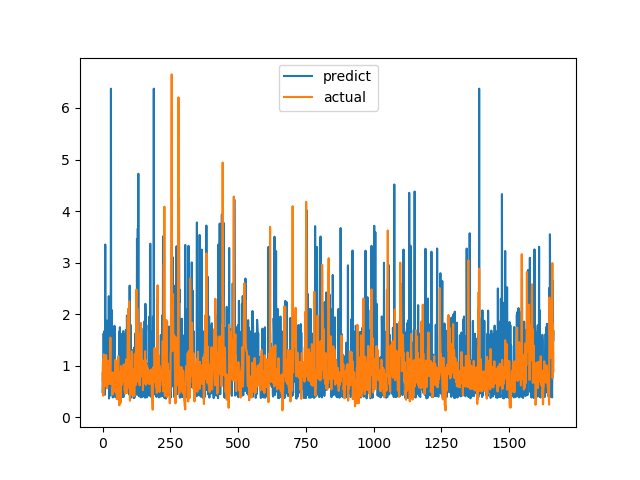

Data behind this chart, as committed beside it:
predict, actual
0.4872, 0.7094
0.8694, 1.015
0.7691, 1.116
0.4549, 0.4183
1.626, 1.002
0.7954, 1.219
1.666, 1.143
0.8987, 0.6528
1.211, 0.6747
0.437, 0.601
3.351, 0.6695
0.7526, 0.6538
0.7966, 0.7814
0.7692, 1.206
0.8424, 0.8469
0.9028, 0.8286
1.874, 0.6482
0.6842, 0.5624
0.8383, 0.7183
1.767, 1.1
0.9316, 0.9542
1.702, 0.729
0.655, 0.6694
2.349, 0.8631
0.3639, 0.6465
0.8948, 0.8223
0.4144, 0.9236
0.8923, 0.8301
0.7824, 1.067
0.9515, 1.546
0.7706, 0.6827
6.374, 0.6386
0.8729, 0.6464
1.654, 0.6881
2.077, 0.7274
0.6032, 0.65
1.169, 0.8694
0.4149, 0.4409
0.3846, 0.4519
0.7654, 0.7575
0.7804, 0.4952
0.9467, 0.6851
0.3938, 0.7244
0.9066, 0.8654
1.774, 0.74
0.4455, 0.8071
1.085, 0.8204
0.5067, 1.114
0.5054, 1.109
0.3942, 0.4751
0.3839, 1.039
0.7677, 0.9458
0.8, 0.7878
0.895, 0.3505
0.9013, 0.9368
0.4603, 0.9868
0.8403, 0.647
0.4154, 1.03
0.8803, 1.187
0.7993, 0.9329
... 1,604 more rows
